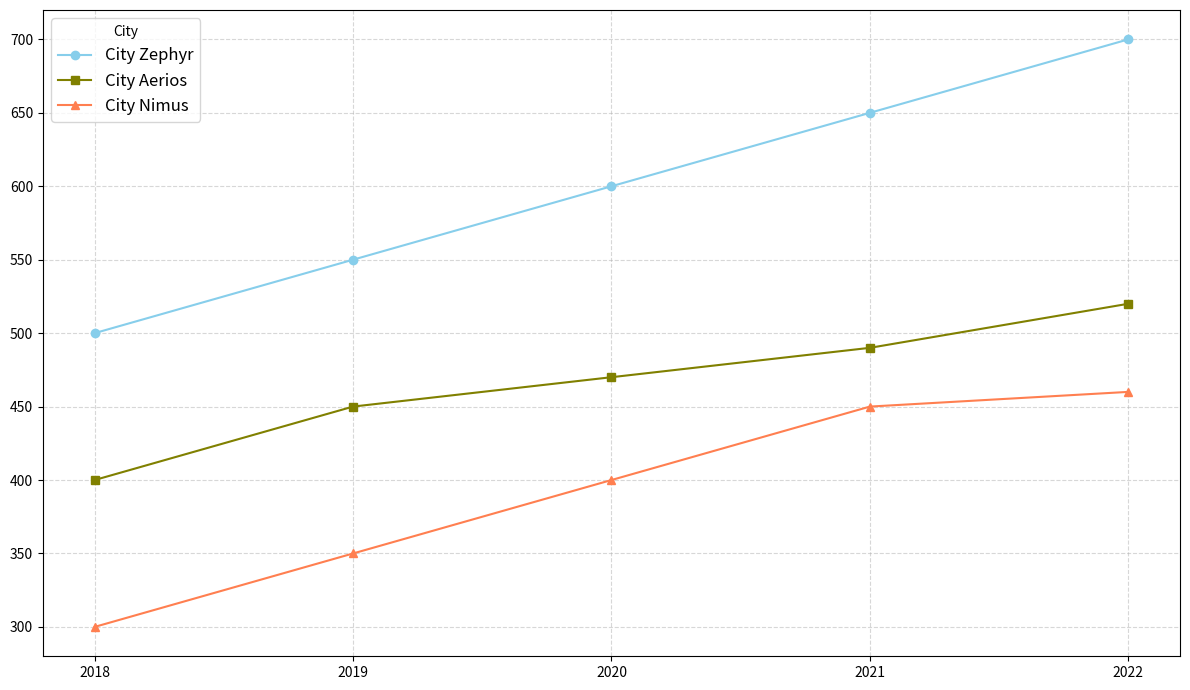

Reproduce this figure in Python.
import matplotlib.pyplot as plt
import numpy as np

years = np.array([2018, 2019, 2020, 2021, 2022])
city_zephyr = np.array([500, 550, 600, 650, 700])
city_aerios = np.array([400, 450, 470, 490, 520])
city_nimus = np.array([300, 350, 400, 450, 460])

fig, ax = plt.subplots(figsize=(12, 7))

ax.plot(years, city_zephyr, marker='o', linestyle='-', color='skyblue', label='City Zephyr')
ax.plot(years, city_aerios, marker='s', linestyle='-', color='olive', label='City Aerios')
ax.plot(years, city_nimus, marker='^', linestyle='-', color='coral', label='City Nimus')

ax.set_xticks(years)
ax.grid(True, linestyle='--', alpha=0.5)

ax.legend(title='City', fontsize=12)

plt.tight_layout()
plt.show()
